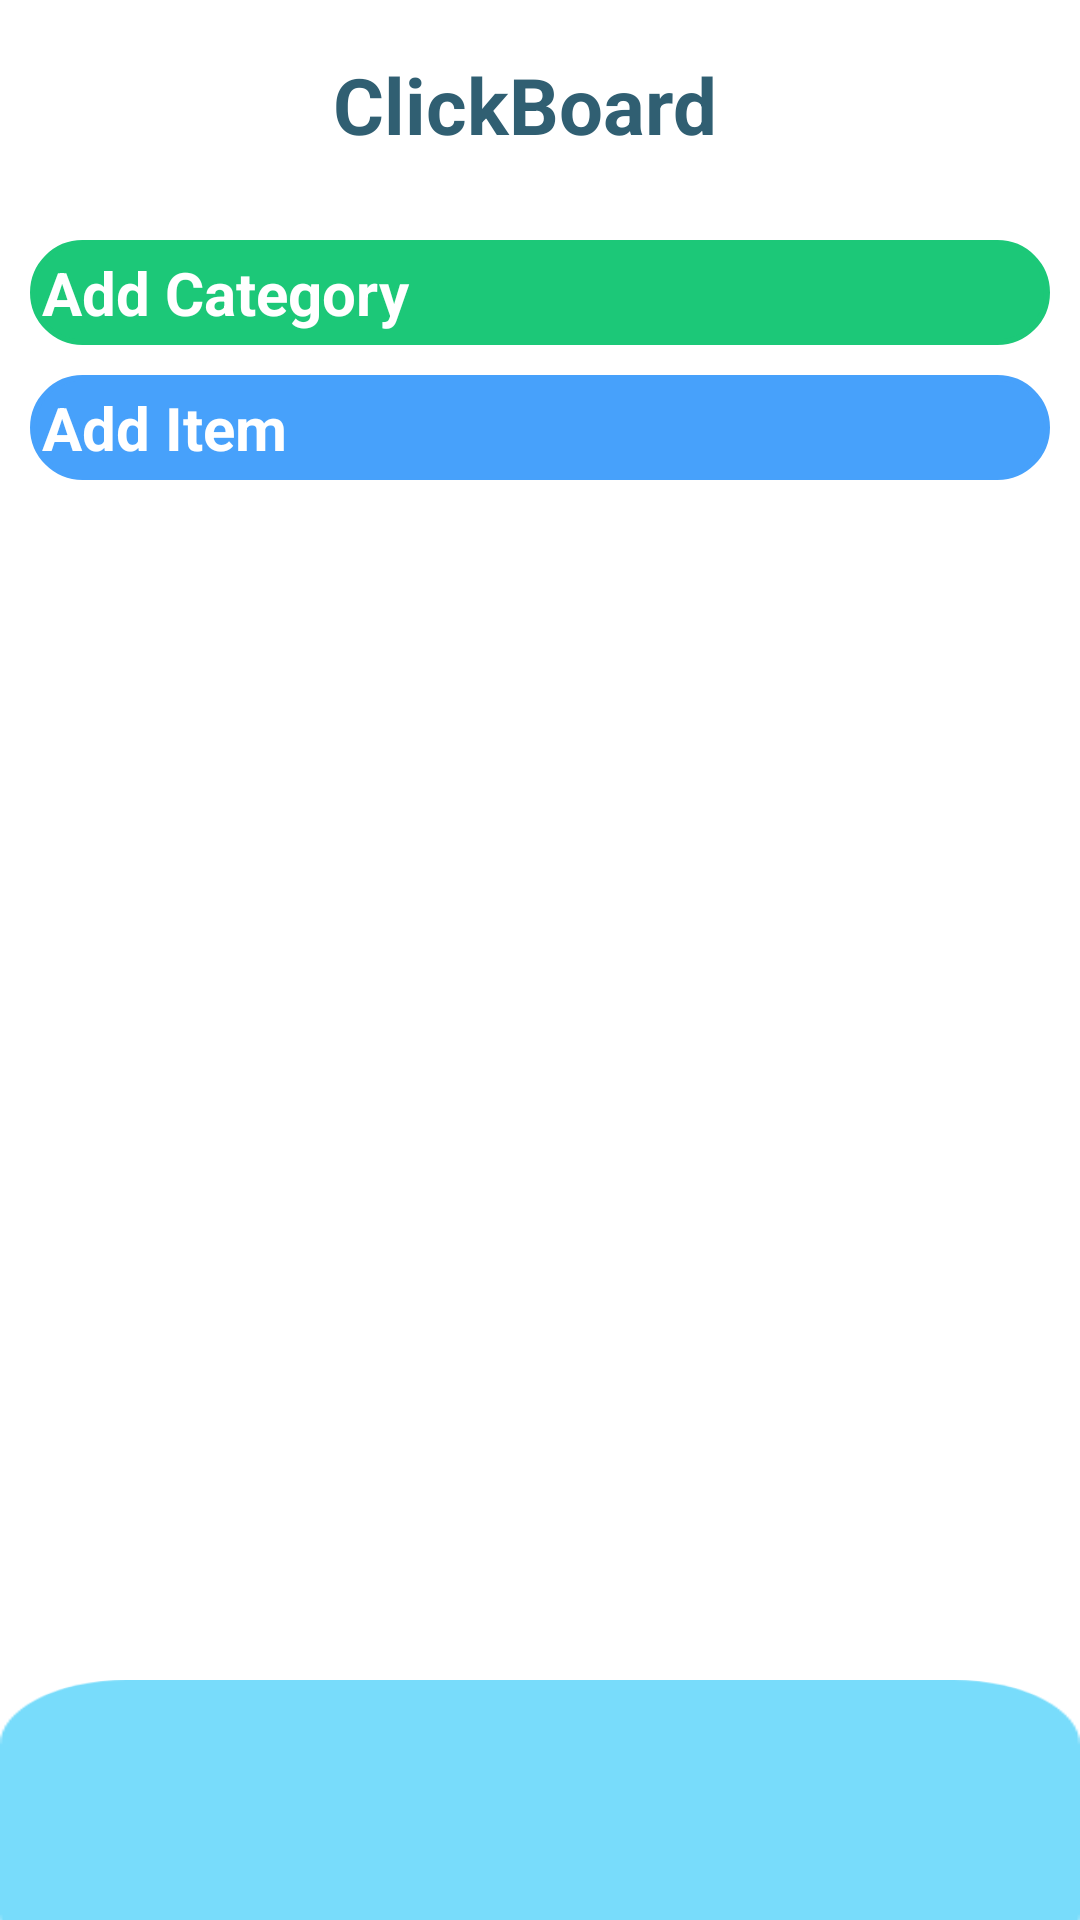

This screen was rendered from an Android layout file. Write that file and the resources it references.
<!-- AndroidManifest.xml: application theme Theme.AutismProject -->
<!-- res/layout/activity_parent_click_board.xml -->
<?xml version="1.0" encoding="utf-8"?>
<RelativeLayout xmlns:android="http://schemas.android.com/apk/res/android"
    xmlns:tools="http://schemas.android.com/tools"
    android:layout_width="match_parent"
    android:layout_height="match_parent"
    android:background="@color/colorAccent"
    tools:context=".Parent.ParentClickBoard">



    <ImageView
        android:id="@+id/backBtn"
        android:layout_width="50dp"
        android:layout_height="50dp"
        android:layout_margin="10dp"
        android:src="@drawable/backiconwhite"></ImageView>

    <TextView
        android:id="@+id/texthead"
        android:layout_width="match_parent"
        android:layout_height="50dp"
        android:layout_marginTop="10dp"
        android:layout_marginEnd="10dp"
        android:layout_marginBottom="10dp"
        android:gravity="center"
        android:text="ClickBoard"
        android:textColor="#305F72"
        android:textSize="26dp"
        android:textStyle="bold" />

    <Button
        android:id="@+id/parent_clickboard_addcategory"
        android:layout_width="match_parent"
        android:layout_height="wrap_content"
        android:layout_below="@+id/texthead"
        android:layout_margin="10dp"
        android:layout_marginStart="20dp"
        android:layout_marginEnd="20dp"
        android:layout_marginBottom="20dp"
        android:background="@drawable/button_states"
        android:text="Add Category"
        android:textColor="@color/colorAccent"
        android:textSize="20dp"
        android:textStyle="bold"></Button>

    <Button
        android:id="@+id/parent_clickboard_additem"
        android:layout_width="match_parent"
        android:layout_height="wrap_content"
        android:layout_marginHorizontal="10dp"
        android:layout_below="@+id/parent_clickboard_addcategory"
        android:layout_marginBottom="10dp"
        android:background="@drawable/button_states2"
        android:text="Add Item"
        android:textColor="@color/colorAccent"
        android:textSize="20dp"
        android:textStyle="bold"></Button>

    <LinearLayout
        android:layout_width="match_parent"
        android:layout_height="wrap_content"
        android:layout_above="@id/parent_clickboard_bottomcategory"
        android:layout_below="@id/parent_clickboard_additem"
        android:orientation="vertical"
        android:padding="10dp">

        <androidx.recyclerview.widget.RecyclerView
            android:id="@+id/parent_clickboard_item_recyclerview"
            android:layout_width="match_parent"
            android:layout_height="match_parent"
            android:background="@null"
            android:nestedScrollingEnabled="false"
            tools:listitem="@layout/row_clickboard_object" />

    </LinearLayout>

    <RelativeLayout
        android:id="@+id/parent_clickboard_bottomcategory"
        android:layout_width="match_parent"
        android:orientation="horizontal"
        android:layout_alignParentBottom="true"
        android:layout_height="80dp">

        <ImageView
            android:layout_width="match_parent"
            android:layout_height="100dp"
            android:layout_marginBottom="-20dp"
            android:scaleType="fitXY"
            android:src="@drawable/clickboardbackimg"></ImageView>

        <androidx.recyclerview.widget.RecyclerView
            android:id="@+id/parent_clickboard_category_recyclerview"
            android:layout_width="match_parent"
            android:layout_height="wrap_content"
            android:layout_marginHorizontal="15dp"
            android:layout_marginTop="5dp"
            android:background="@null"
            android:nestedScrollingEnabled="false"
            android:orientation="horizontal"
            tools:listitem="@layout/row_clickboard_category" />
    </RelativeLayout>

</RelativeLayout>
<!-- res/layout/row_clickboard_object.xml (included above) -->
<?xml version="1.0" encoding="utf-8"?>
<androidx.cardview.widget.CardView xmlns:android="http://schemas.android.com/apk/res/android"
    xmlns:app="http://schemas.android.com/apk/res-auto"
    app:cardCornerRadius="10dp"
    android:padding="10dp"
    app:cardBackgroundColor="@color/colorAccent"
    android:background="@color/colorAccent"
    android:layout_margin="5dp"
    android:elevation="5dp"
    app:cardElevation="5dp"
    android:layout_width="wrap_content"
    android:layout_height="wrap_content">
    <LinearLayout
        android:layout_width="match_parent"
        android:padding="3dp"
        android:background="@color/colorAccent"
        android:layout_height="wrap_content"
        android:orientation="vertical">
        <ImageView
            android:layout_width="105dp"
            android:id="@+id/img"
            android:layout_gravity="center"
            android:scaleType="fitCenter"
            android:layout_height="120dp"
            android:src="@drawable/clickboardobject"
            />
        <TextView
            android:layout_width="match_parent"
            android:textAlignment="center"
            android:layout_height="wrap_content"
            android:id="@+id/name"
            android:maxLines="1"
            android:text="Water"
            android:textColor="#000"
            android:textSize="18dp"
            style="@style/Base.Widget.AppCompat.Button.Borderless.Colored"
            />
    </LinearLayout>
</androidx.cardview.widget.CardView>
<!-- res/layout/row_clickboard_category.xml (included above) -->
<?xml version="1.0" encoding="utf-8"?>
<androidx.cardview.widget.CardView xmlns:android="http://schemas.android.com/apk/res/android"
    xmlns:app="http://schemas.android.com/apk/res-auto"
    app:cardBackgroundColor="@color/transperant"
    app:cardCornerRadius="10dp"
    android:background="@color/colorAccent"
    android:layout_marginRight="560dp"
    android:layout_margin="5dp"
    android:layout_marginLeft="10dp"
    android:layout_width="60dp"
    android:layout_height="60dp">
        <ImageView
            android:layout_width="match_parent"
            android:id="@+id/category_img"
            android:layout_gravity="center"
            android:scaleType="centerCrop"
            android:layout_height="match_parent"
            android:src="@drawable/clickboardobject"
            />

</androidx.cardview.widget.CardView>
<!-- resources referenced by this layout -->
<resources>
  <color name="colorAccent">#FFFFFF</color>
  <color name="transperant">#702E2E2E</color>
  <!-- drawable button_states (drawable) -->
  <?xml version="1.0" encoding="utf-8"?>
  <selector xmlns:android="http://schemas.android.com/apk/res/android">
      <item android:state_pressed="false">
          <shape android:shape="rectangle">
              <corners android:radius="1000dp" />
              <solid android:color="#1CC878" />
              <stroke
                  android:width="2dip"
                  android:color="#1CC878" />
              <padding
                  android:bottom="4dp"
                  android:left="4dp"
                  android:right="4dp"
                  android:top="4dp" />
          </shape>
      </item>
      <item android:state_pressed="true">
          <shape android:shape="rectangle">
              <corners android:radius="1000dp" />
              <solid android:color="#1FDD84" />
              <stroke
                  android:width="2dip"
                  android:color="#1FDD84" />
              <padding
                  android:bottom="4dp"
                  android:left="4dp"
                  android:right="4dp"
                  android:top="4dp" />
          </shape>
      </item>
  </selector>
  <!-- drawable button_states2 (drawable) -->
  <?xml version="1.0" encoding="utf-8"?>
  <selector xmlns:android="http://schemas.android.com/apk/res/android">
      <item android:state_pressed="false">
          <shape android:shape="rectangle">
              <corners android:radius="1000dp" />
              <solid android:color="@color/colorPrimaryMid" />
              <stroke
                  android:width="2dip"
                  android:color="@color/colorPrimaryMid" />
              <padding
                  android:bottom="4dp"
                  android:left="4dp"
                  android:right="4dp"
                  android:top="4dp" />
          </shape>
      </item>
      <item android:state_pressed="true">
          <shape android:shape="rectangle">
              <corners android:radius="1000dp" />
              <solid android:color="@color/colorPrimaryMiddark" />
              <stroke
                  android:width="2dip"
                  android:color="@color/colorPrimaryMiddark" />
              <padding
                  android:bottom="4dp"
                  android:left="4dp"
                  android:right="4dp"
                  android:top="4dp" />
          </shape>
      </item>
  </selector>
  <!-- drawable clickboardbackimg: png bitmap (drawable, 5605 bytes) -->
  <!-- drawable clickboardobject: png bitmap (drawable, 11094 bytes) -->
  <style name="Theme.AutismProject" parent="Theme.MaterialComponents.DayNight.DarkActionBar">
          
          <item name="colorPrimary">@color/purple_200</item>
          <item name="colorPrimaryVariant">@color/purple_700</item>
          <item name="colorOnPrimary">@color/black</item>
          
          <item name="colorSecondary">@color/teal_200</item>
          <item name="colorSecondaryVariant">@color/teal_200</item>
          <item name="colorOnSecondary">@color/black</item>
          
          <item name="android:statusBarColor" tools:targetApi="l">?attr/colorPrimaryVariant</item>
          
      </style>
  <color name="colorPrimaryMid">#47A1FB</color>
  <color name="colorPrimaryMiddark">#0FABFF</color>
  <color name="purple_200">#FFBB86FC</color>
  <color name="purple_700">#FF3700B3</color>
  <color name="black">#FF000000</color>
  <color name="teal_200">#FF03DAC5</color>
</resources>
